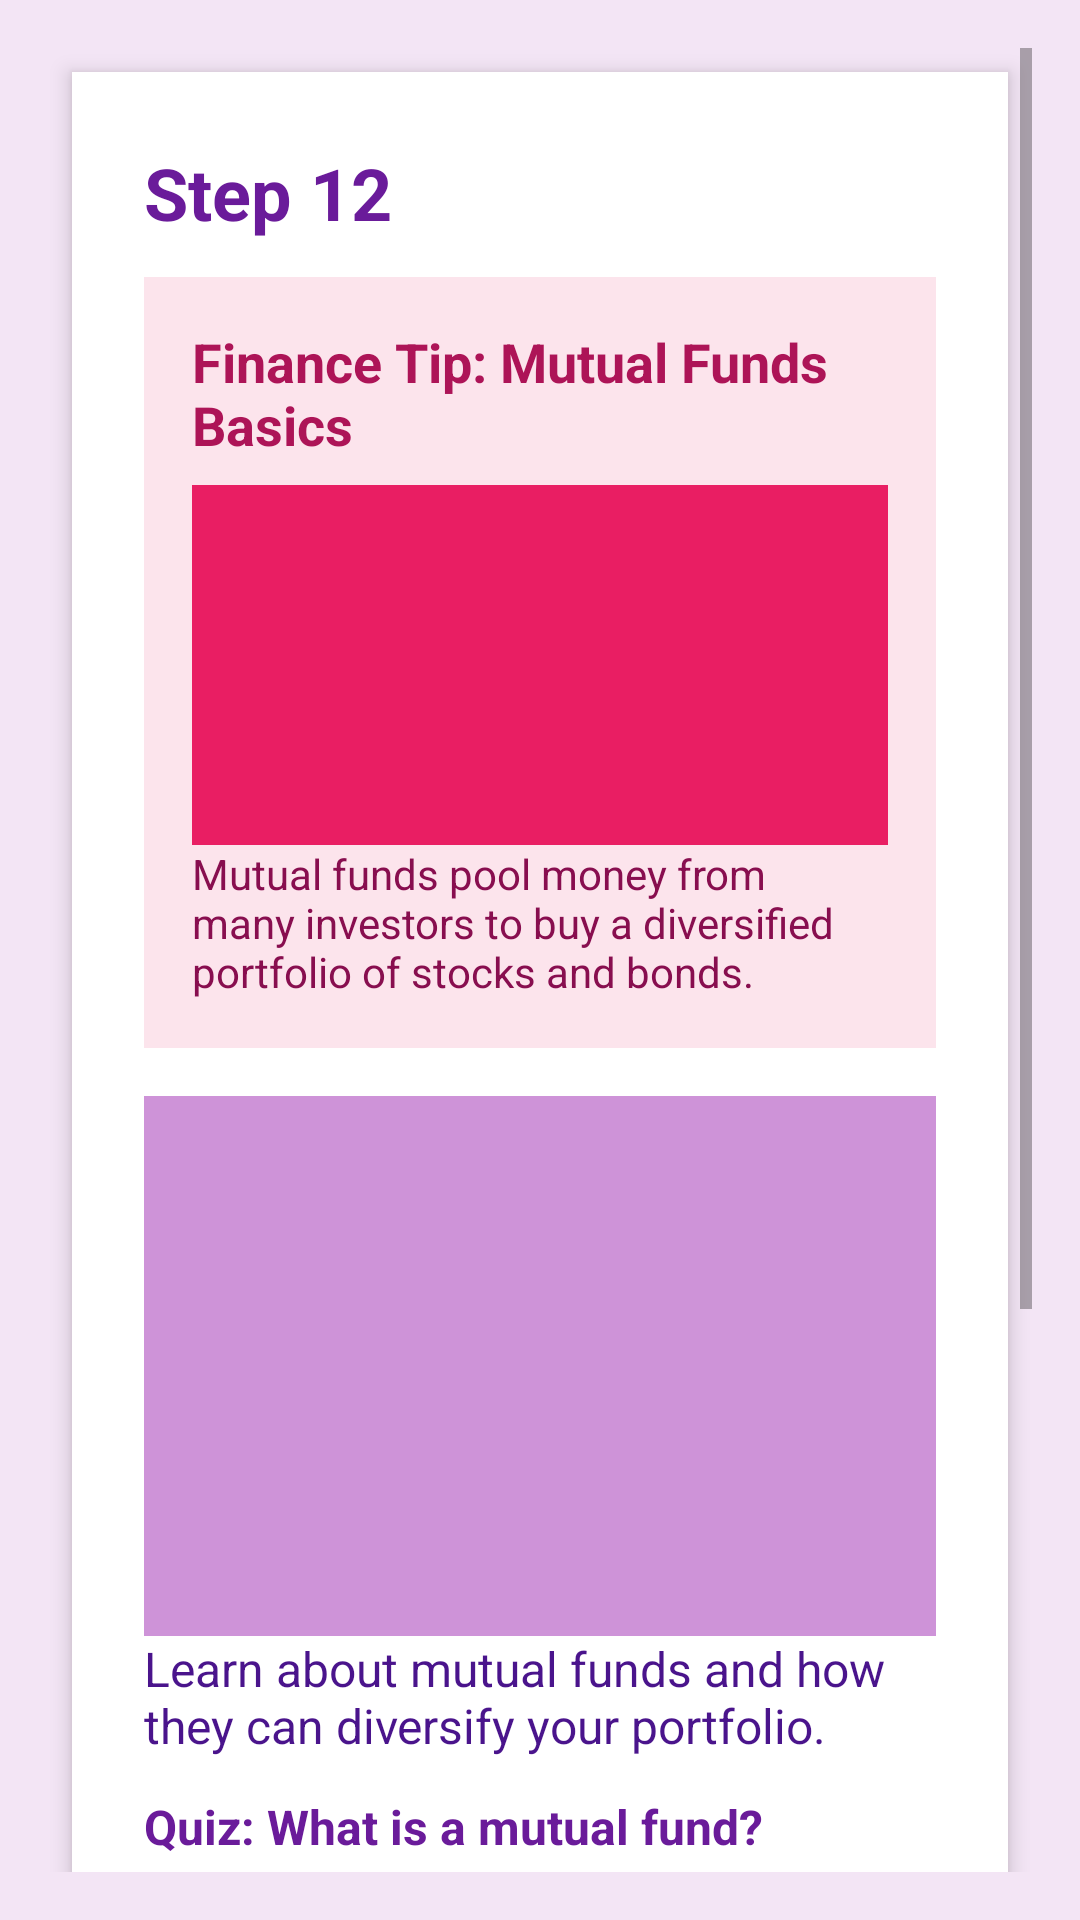

This screen was rendered from an Android layout file. Write that file and the resources it references.
<!-- AndroidManifest.xml: application theme Theme.UnblockApp -->
<!-- res/layout/activity_guide_step12.xml -->
<?xml version="1.0" encoding="utf-8"?>
<ScrollView xmlns:android="http://schemas.android.com/apk/res/android"
    android:id="@+id/scrollView"
    android:layout_width="match_parent"
    android:layout_height="match_parent"
    android:padding="16dp"
    android:background="#f3e5f5">

    <LinearLayout
        android:layout_width="match_parent"
        android:layout_height="wrap_content"
        android:orientation="vertical"
        android:background="#ffffff"
        android:padding="24dp"
        android:elevation="4dp"
        android:layout_margin="8dp"
        android:clipToPadding="false"
        android:clipChildren="false"
        android:scrollbars="none">

        
        <TextView
            android:id="@+id/text_header"
            android:layout_width="wrap_content"
            android:layout_height="wrap_content"
            android:text="Step 12"
            android:textColor="#6a1b9a"
            android:textSize="24sp"
            android:textStyle="bold"
            android:paddingBottom="12dp" />

        
        <LinearLayout
            android:layout_width="match_parent"
            android:layout_height="wrap_content"
            android:orientation="vertical"
            android:background="#fce4ec"
            android:padding="16dp"
            android:layout_marginBottom="16dp">

            <TextView
                android:id="@+id/text_finance_headline"
                android:layout_width="wrap_content"
                android:layout_height="wrap_content"
                android:text="Finance Tip: Mutual Funds Basics"
                android:textColor="#ad1457"
                android:textSize="18sp"
                android:textStyle="bold"
                android:paddingBottom="8dp" />

            <ImageView
                android:id="@+id/image_finance"
                android:layout_width="match_parent"
                android:layout_height="120dp"
                android:background="#e91e63"
                android:contentDescription="Finance Image"
                android:scaleType="centerInside"
                android:paddingBottom="8dp" />

            <TextView
                android:id="@+id/text_finance_info"
                android:layout_width="match_parent"
                android:layout_height="wrap_content"
                android:text="Mutual funds pool money from many investors to buy a diversified portfolio of stocks and bonds."
                android:textColor="#880e4f"
                android:textSize="14sp" />

        </LinearLayout>

        
        <ImageView
            android:id="@+id/image_placeholder"
            android:layout_width="match_parent"
            android:layout_height="180dp"
            android:background="#ce93d8"
            android:contentDescription="Guide Image"
            android:scaleType="centerInside"
            android:paddingBottom="12dp" />

        
        <TextView
            android:id="@+id/text_content"
            android:layout_width="match_parent"
            android:layout_height="wrap_content"
            android:text="Learn about mutual funds and how they can diversify your portfolio."
            android:textColor="#4a148c"
            android:textSize="16sp"
            android:paddingBottom="12dp" />

        
        <TextView
            android:layout_width="wrap_content"
            android:layout_height="wrap_content"
            android:text="Quiz: What is a mutual fund?"
            android:textColor="#6a1b9a"
            android:textSize="16sp"
            android:textStyle="bold"
            android:paddingBottom="8dp" />

        <RadioGroup
            android:id="@+id/radio_group"
            android:layout_width="match_parent"
            android:layout_height="wrap_content"
            android:paddingBottom="8dp">

            <RadioButton
                android:id="@+id/option1"
                android:layout_width="wrap_content"
                android:layout_height="wrap_content"
                android:text="A single stock investment"
                android:textSize="14sp" />

            <RadioButton
                android:id="@+id/option2"
                android:layout_width="wrap_content"
                android:layout_height="wrap_content"
                android:text="A pooled investment vehicle"
                android:textSize="14sp" />

            <RadioButton
                android:id="@+id/option3"
                android:layout_width="wrap_content"
                android:layout_height="wrap_content"
                android:text="A type of bank account"
                android:textSize="14sp" />

        </RadioGroup>

        
        <TextView
            android:id="@+id/text_feedback"
            android:layout_width="wrap_content"
            android:layout_height="wrap_content"
            android:text=""
            android:textColor="#4caf50"
            android:textSize="14sp"
            android:textStyle="bold"
            android:paddingBottom="16dp" />

        
        <Button
            android:id="@+id/button_next_step"
            android:layout_width="match_parent"
            android:layout_height="wrap_content"
            android:text="Next Step"
            android:textAllCaps="false"
            android:textColor="#ffffff"
            android:backgroundTint="#8e24aa"
            android:padding="14dp"
            android:enabled="false"
            android:elevation="6dp"
            android:stateListAnimator="@null" />

        
        <TextView
            android:id="@+id/text_progress"
            android:layout_width="wrap_content"
            android:layout_height="wrap_content"
            android:text="Page 12 of 20"
            android:textColor="#6a1b9a"
            android:textSize="14sp"
            android:paddingTop="20dp" />

    </LinearLayout>
</ScrollView>
<!-- resources referenced by this layout -->
<resources>
  <style name="Theme.UnblockApp" parent="Theme.MaterialComponents.DayNight.DarkActionBar">
          
          <item name="colorPrimary">@color/primary_blue</item>
          <item name="colorPrimaryVariant">@color/primary_blue_dark</item>
          <item name="colorOnPrimary">@color/white</item>
          
          <item name="colorSecondary">@color/teal_200</item>
          <item name="colorSecondaryVariant">@color/teal_700</item>
          <item name="colorOnSecondary">@color/black</item>
          
          <item name="android:statusBarColor" tools:targetApi="l">?attr/colorPrimaryVariant</item>
          
      </style>
  <color name="primary_blue">#2196F3</color>
  <color name="primary_blue_dark">#1976D2</color>
  <color name="white">#FFFFFFFF</color>
  <color name="teal_200">#FF03DAC5</color>
  <color name="teal_700">#FF018786</color>
  <color name="black">#FF000000</color>
</resources>
